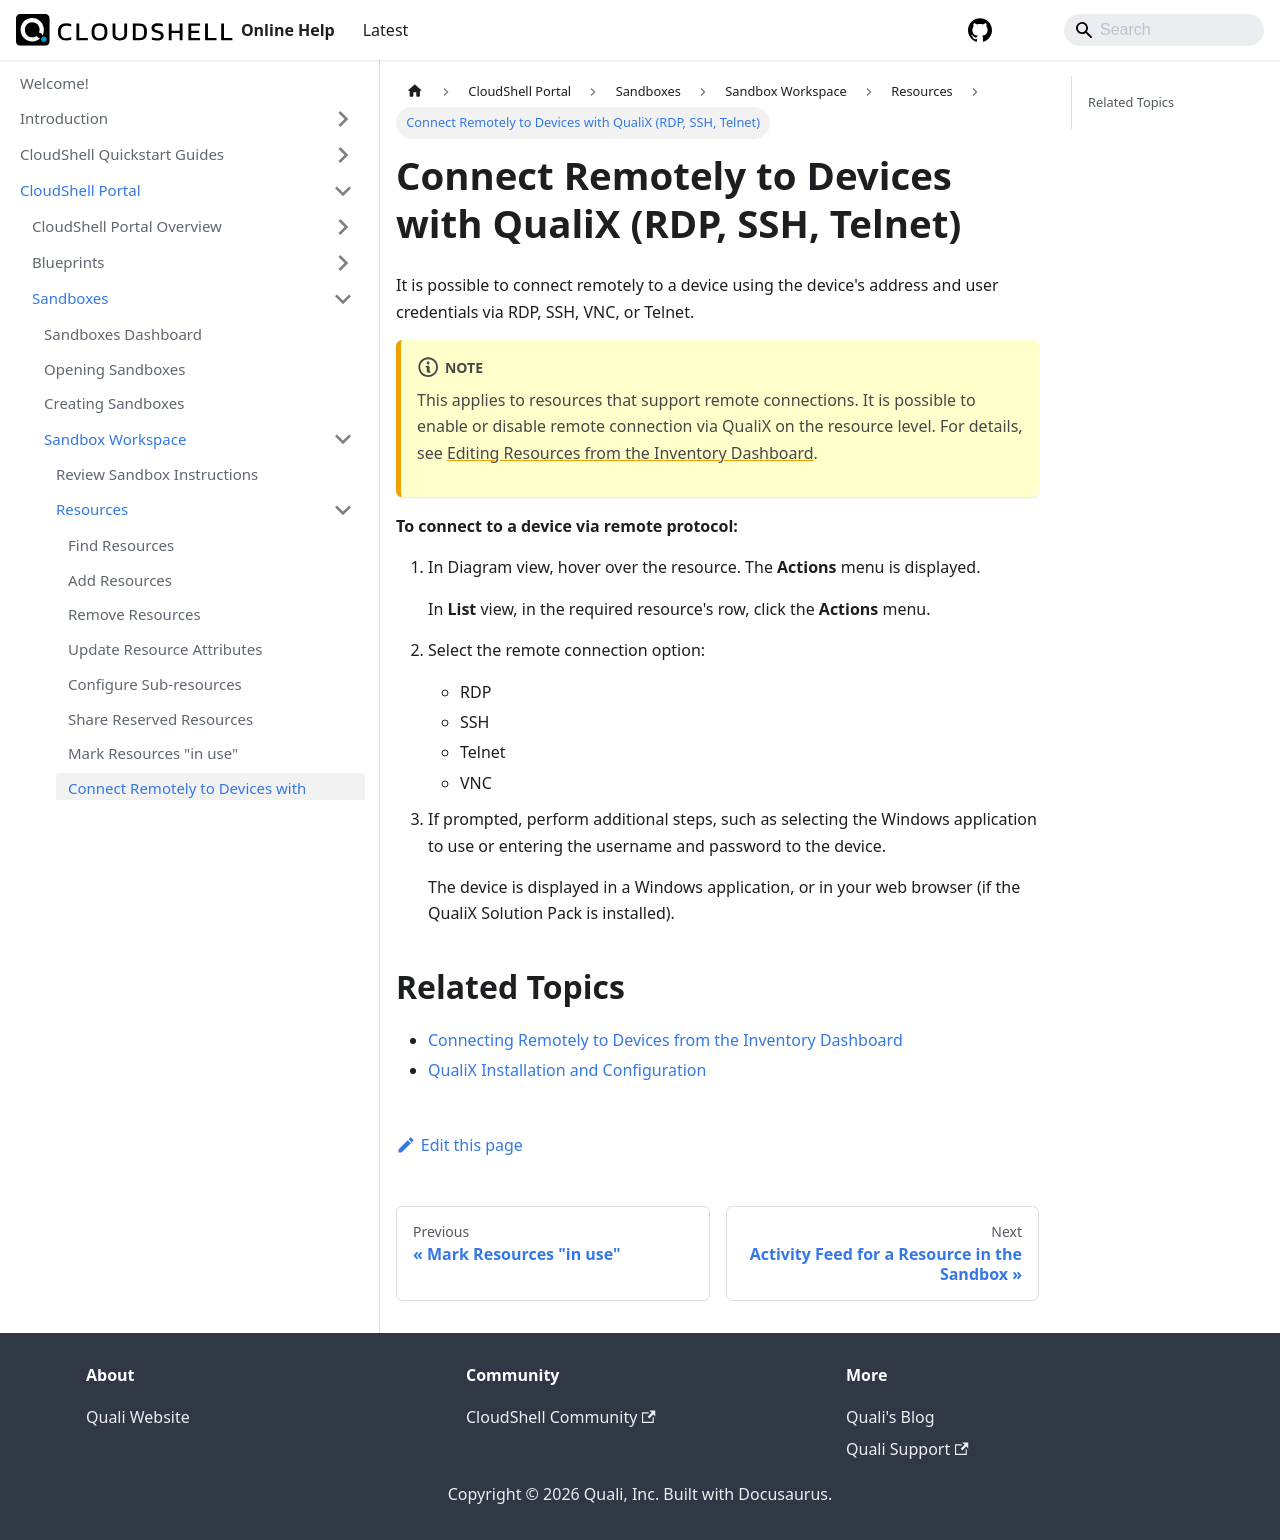

repository: QualiSystems/cloudshell-help · page: portal/sandboxes/sandbox-workspace/resources/connect-remotely-with-qualix.html · generator: docusaurus

---
sidebar_position: 8
---

# Connect Remotely to Devices with QualiX (RDP, SSH, Telnet)

It is possible to connect remotely to a device using the device's address and user credentials via RDP, SSH, VNC, or Telnet.

:::note
This applies to resources that support remote connections. It is possible to enable or disable remote connection via QualiX on the resource level. For details, see [Editing Resources from the Inventory Dashboard](../../../inventory/managing-resources/editing-resources-from-inventory-dashboard.md).
:::

**To connect to a device via remote protocol:**

1. In Diagram view, hover over the resource. The **Actions** menu is displayed.
    
    In **List** view, in the required resource's row, click the **Actions** menu.
    
2. Select the remote connection option:
    
    - RDP
    - SSH
    - Telnet
    - VNC

3. If prompted, perform additional steps, such as selecting the Windows application to use or entering the username and password to the device.
    
    The device is displayed in a Windows application, or in your web browser (if the QualiX Solution Pack is installed).
    

## Related Topics

- [Connecting Remotely to Devices from the Inventory Dashboard](../../../inventory/managing-resources/connecting-remotely.md)
- [QualiX Installation and Configuration](../../../../install-configure/qualix/index.md)
